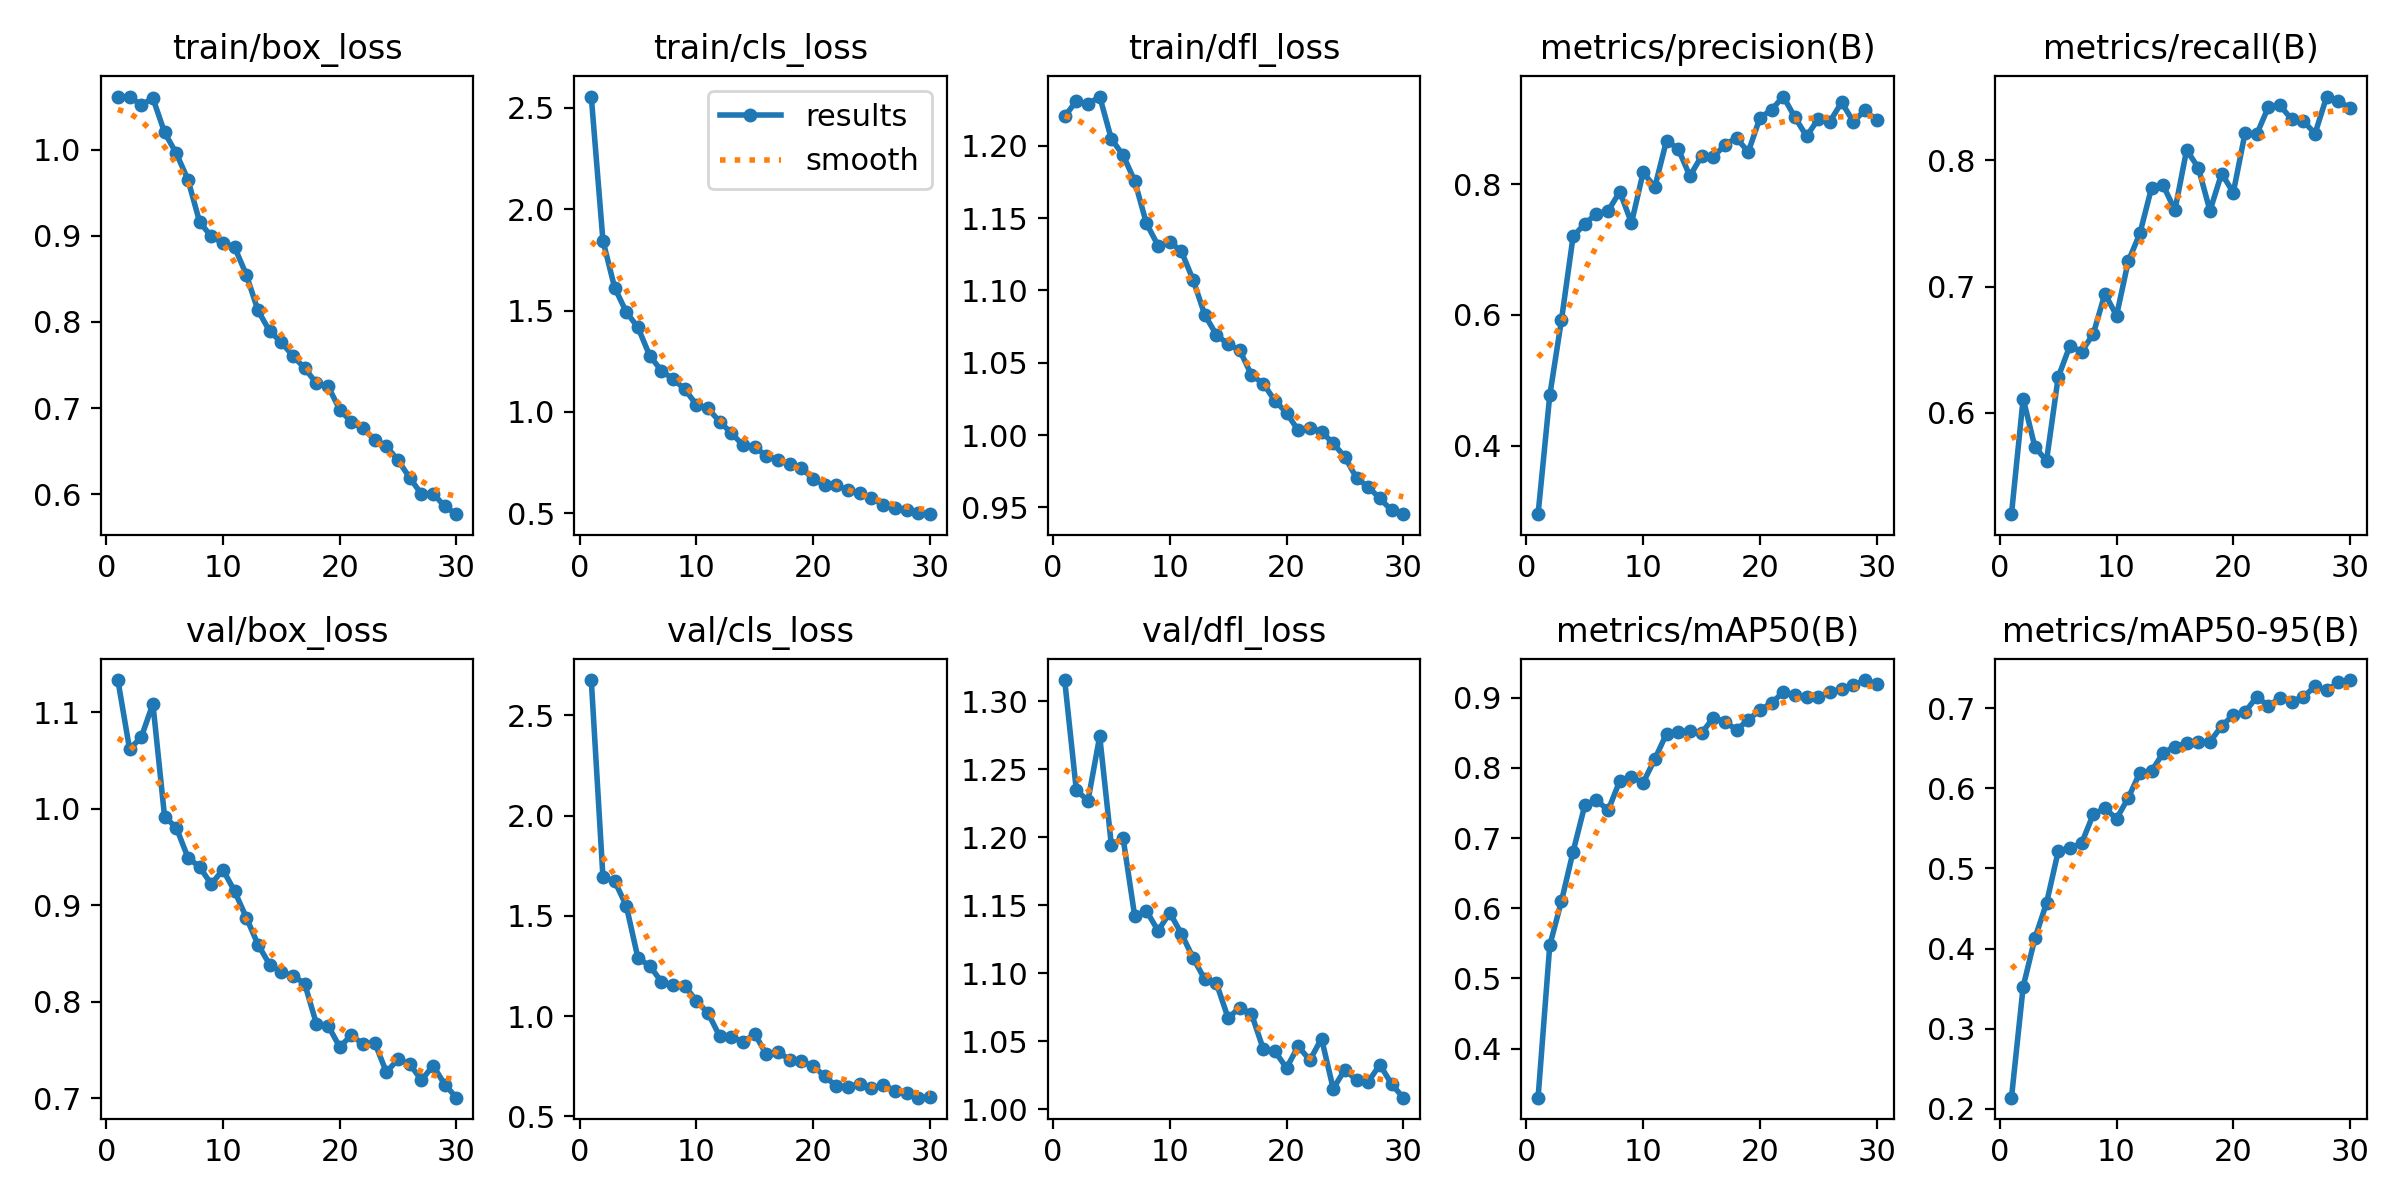

Values plotted in this chart, from the file beside it:
epoch, time, train/box_loss, train/cls_loss, train/dfl_loss, metrics/precision(B), metrics/recall(B), metrics/mAP50(B), metrics/mAP50-95(B), val/box_loss, val/cls_loss, val/dfl_loss, lr/pg0, lr/pg1, lr/pg2
1, 48.27, 1.061, 2.555, 1.22, 0.2952, 0.5194, 0.3303, 0.2141, 1.133, 2.675, 1.316, 0.0003318, 0.0003318, 0.06715
2, 94.67, 1.062, 1.844, 1.231, 0.4768, 0.6111, 0.547, 0.3523, 1.062, 1.692, 1.234, 0.0006432, 0.0006432, 0.03413
3, 140.1, 1.052, 1.613, 1.229, 0.5918, 0.5729, 0.6099, 0.4127, 1.074, 1.673, 1.227, 0.0009326, 0.0009326, 0.001084
4, 186.8, 1.06, 1.492, 1.234, 0.7199, 0.5617, 0.6806, 0.4566, 1.108, 1.549, 1.274, 0.000901, 0.000901, 0.000901
5, 232.7, 1.02, 1.417, 1.205, 0.7393, 0.628, 0.7465, 0.5212, 0.9916, 1.289, 1.194, 0.000868, 0.000868, 0.000868
6, 278.9, 0.9957, 1.278, 1.194, 0.7545, 0.6529, 0.7542, 0.5255, 0.9803, 1.251, 1.2, 0.000835, 0.000835, 0.000835
7, 324.5, 0.9652, 1.203, 1.176, 0.759, 0.6484, 0.7394, 0.5313, 0.9493, 1.172, 1.142, 0.000802, 0.000802, 0.000802
8, 369.6, 0.9161, 1.162, 1.146, 0.7885, 0.6622, 0.7815, 0.5674, 0.9394, 1.154, 1.146, 0.000769, 0.000769, 0.000769
9, 415.6, 0.8992, 1.112, 1.131, 0.7407, 0.6943, 0.7869, 0.5751, 0.9217, 1.151, 1.131, 0.000736, 0.000736, 0.000736
10, 461, 0.8917, 1.036, 1.134, 0.8179, 0.677, 0.7789, 0.562, 0.9366, 1.076, 1.144, 0.000703, 0.000703, 0.000703
11, 507.6, 0.8867, 1.017, 1.127, 0.7954, 0.72, 0.8125, 0.588, 0.9143, 1.015, 1.129, 0.00067, 0.00067, 0.00067
12, 554, 0.8548, 0.9511, 1.107, 0.8665, 0.7422, 0.8486, 0.6194, 0.8871, 0.8991, 1.111, 0.000637, 0.000637, 0.000637
13, 600.3, 0.8133, 0.8958, 1.083, 0.854, 0.7784, 0.8517, 0.6216, 0.8591, 0.8971, 1.095, 0.000604, 0.000604, 0.000604
14, 647.1, 0.7893, 0.835, 1.069, 0.8123, 0.7802, 0.8521, 0.6442, 0.8383, 0.87, 1.093, 0.000571, 0.000571, 0.000571
15, 693.2, 0.7764, 0.8252, 1.063, 0.8427, 0.7605, 0.8492, 0.6517, 0.8306, 0.9109, 1.067, 0.000538, 0.000538, 0.000538
16, 739.1, 0.7607, 0.7831, 1.059, 0.8409, 0.8083, 0.8712, 0.6562, 0.8269, 0.8082, 1.075, 0.000505, 0.000505, 0.000505
17, 784.6, 0.7463, 0.7644, 1.041, 0.8603, 0.7943, 0.8659, 0.6572, 0.8186, 0.8218, 1.07, 0.000472, 0.000472, 0.000472
18, 829.4, 0.729, 0.7419, 1.036, 0.8706, 0.7602, 0.8541, 0.658, 0.7772, 0.7812, 1.045, 0.000439, 0.000439, 0.000439
19, 875.2, 0.7255, 0.7227, 1.024, 0.849, 0.7897, 0.8681, 0.6775, 0.7752, 0.7744, 1.043, 0.000406, 0.000406, 0.000406
20, 920.5, 0.6984, 0.6703, 1.015, 0.9012, 0.7745, 0.8823, 0.6915, 0.7529, 0.7507, 1.03, 0.000373, 0.000373, 0.000373
21, 965.2, 0.6838, 0.6391, 1.003, 0.9138, 0.8216, 0.8922, 0.695, 0.7652, 0.6996, 1.046, 0.00034, 0.00034, 0.00034
22, 1010, 0.6765, 0.6384, 1.005, 0.9339, 0.8206, 0.9079, 0.7138, 0.7557, 0.6489, 1.036, 0.000307, 0.000307, 0.000307
23, 1056, 0.6632, 0.6131, 1.002, 0.9021, 0.8424, 0.9039, 0.7032, 0.7574, 0.6466, 1.052, 0.000274, 0.000274, 0.000274
24, 1095, 0.6557, 0.5976, 0.9942, 0.8731, 0.8437, 0.9009, 0.712, 0.7268, 0.6633, 1.015, 0.000241, 0.000241, 0.000241
25, 1122, 0.6395, 0.5773, 0.9848, 0.8999, 0.8326, 0.9003, 0.7082, 0.7404, 0.6413, 1.029, 0.000208, 0.000208, 0.000208
26, 1149, 0.619, 0.5411, 0.9702, 0.8957, 0.8313, 0.9081, 0.714, 0.7352, 0.6553, 1.021, 0.000175, 0.000175, 0.000175
27, 1176, 0.6004, 0.5235, 0.964, 0.9252, 0.8213, 0.9123, 0.7271, 0.7185, 0.6286, 1.02, 0.000142, 0.000142, 0.000142
28, 1203, 0.601, 0.5145, 0.9562, 0.8954, 0.8507, 0.9176, 0.7221, 0.7337, 0.6184, 1.033, 0.000109, 0.000109, 0.000109
29, 1229, 0.5859, 0.5024, 0.9478, 0.9131, 0.8474, 0.925, 0.7319, 0.714, 0.5929, 1.018, 7.6e-05, 7.6e-05, 7.6e-05
30, 1256, 0.577, 0.4954, 0.9452, 0.8977, 0.8415, 0.9193, 0.735, 0.7004, 0.5955, 1.008, 4.3e-05, 4.3e-05, 4.3e-05
